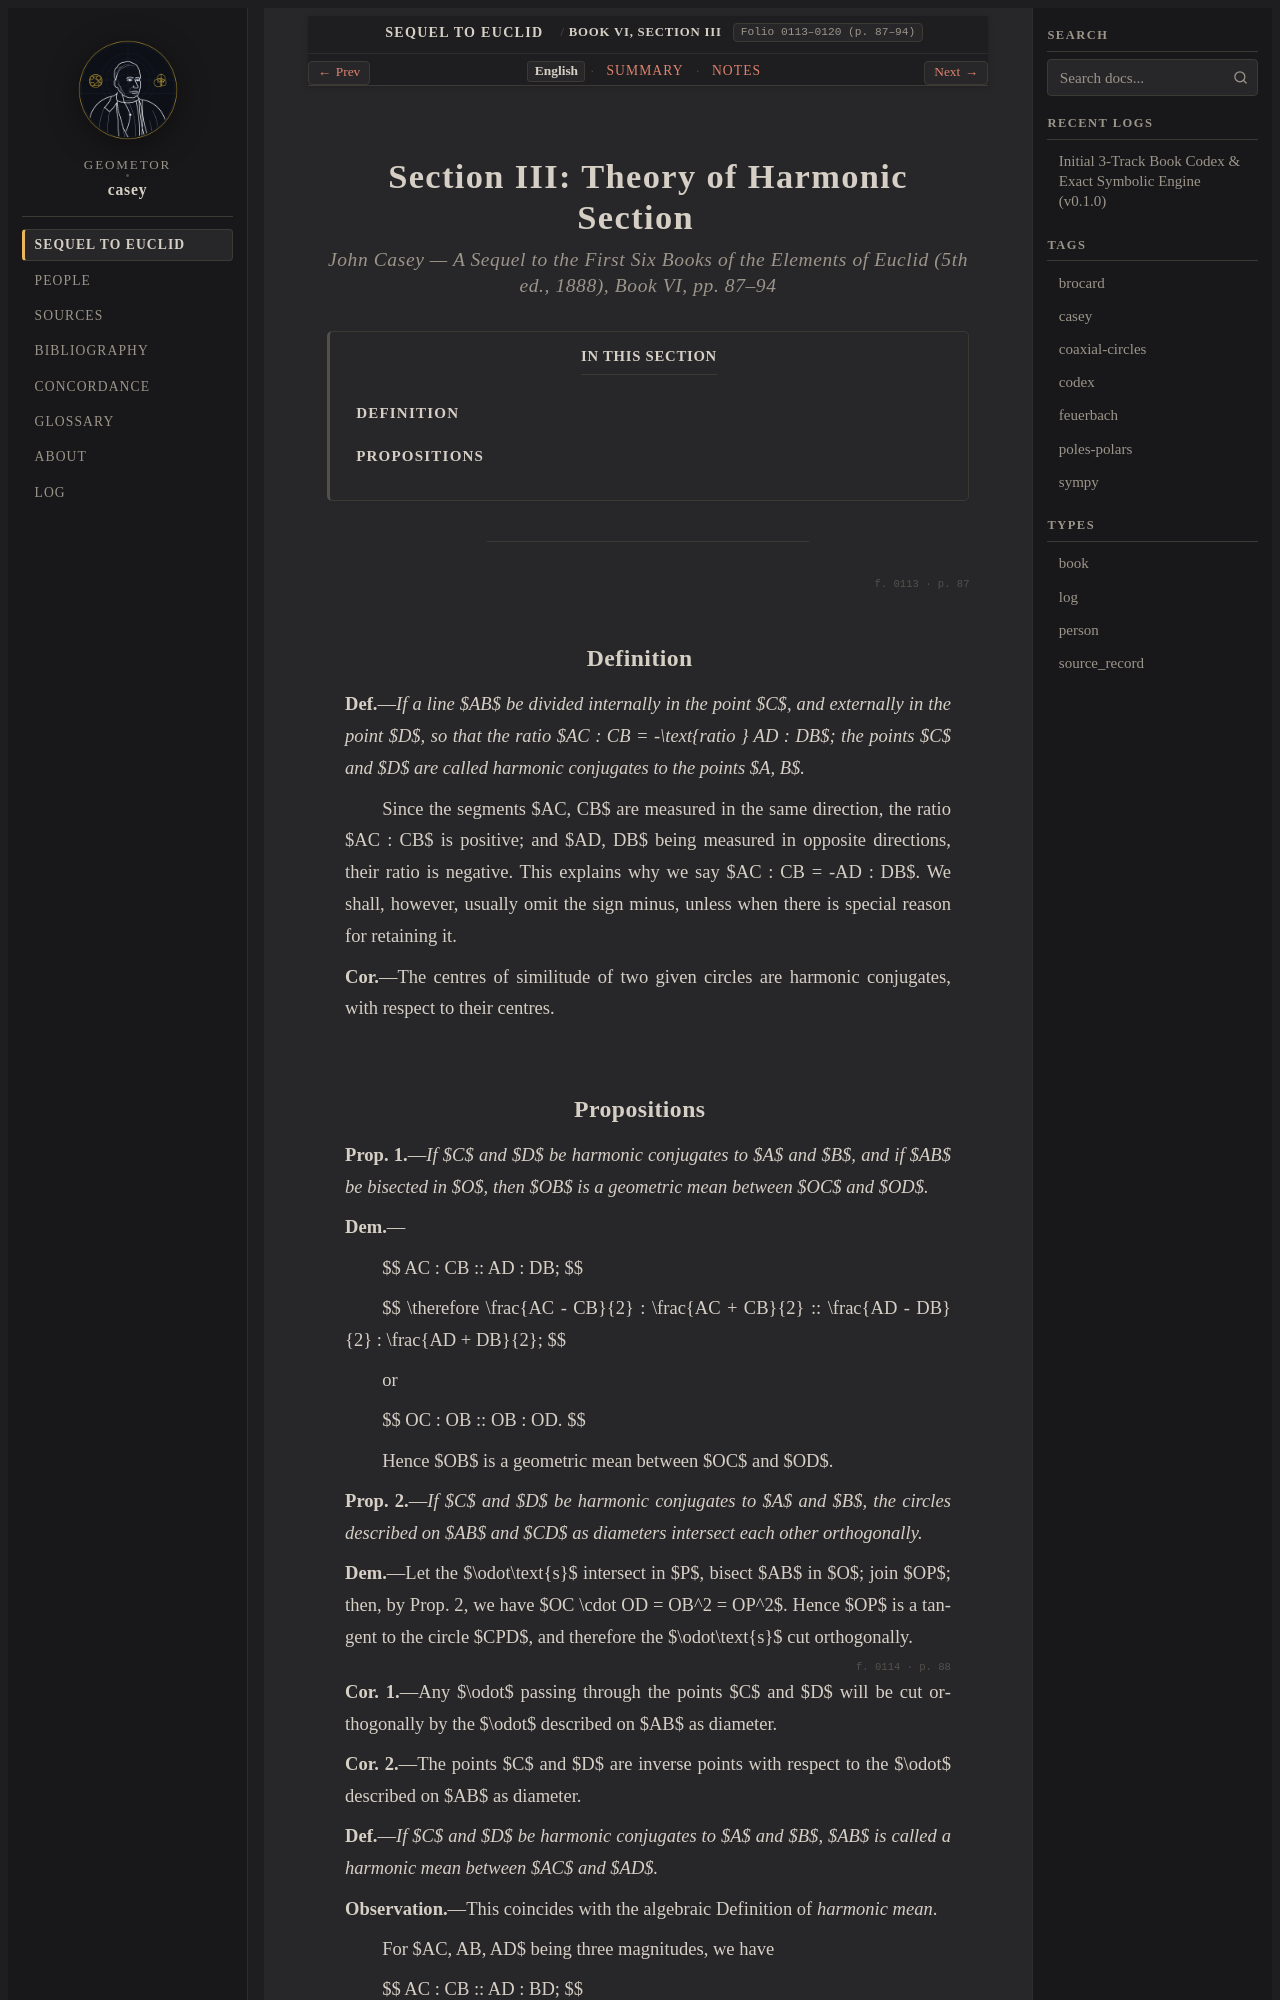

repository: geometor/casey · page: sequel_to_euclid/book_06/section_03-en.html · generator: sphinx

:title: Book VI, Section III — Theory of Harmonic Section
:layout: book
:canonical_id: Book VI, Section III
:order: 3
:folio: 0113–0120 (p. 87–94)
:tracks: English: section_03-en | Summary: section_03-summary | Notes: section_03-notes

.. _casey-book-06-sec-03:
.. _casey-book-06-sec-03-en:
.. _unit-3-harmonic-quadrilateral:

Section III: Theory of Harmonic Section
=======================================

.. rubric:: John Casey — *A Sequel to the First Six Books of the Elements of Euclid* (5th ed., 1888), Book VI, pp. 87–94

.. contents:: In This Section
   :local:
   :depth: 2
   :backlinks: none

----

.. folio:: 0113
   :page: 87

Definition
----------

**Def.**—*If a line $AB$ be divided internally in the point $C$, and externally in the point $D$, so that the ratio $AC : CB = -\text{ratio } AD : DB$; the points $C$ and $D$ are called harmonic conjugates to the points $A, B$.*

Since the segments $AC, CB$ are measured in the same direction, the ratio $AC : CB$ is positive; and $AD, DB$ being measured in opposite directions, their ratio is negative. This explains why we say $AC : CB = -AD : DB$. We shall, however, usually omit the sign minus, unless when there is special reason for retaining it.

**Cor.**—The centres of similitude of two given circles are harmonic conjugates, with respect to their centres.
